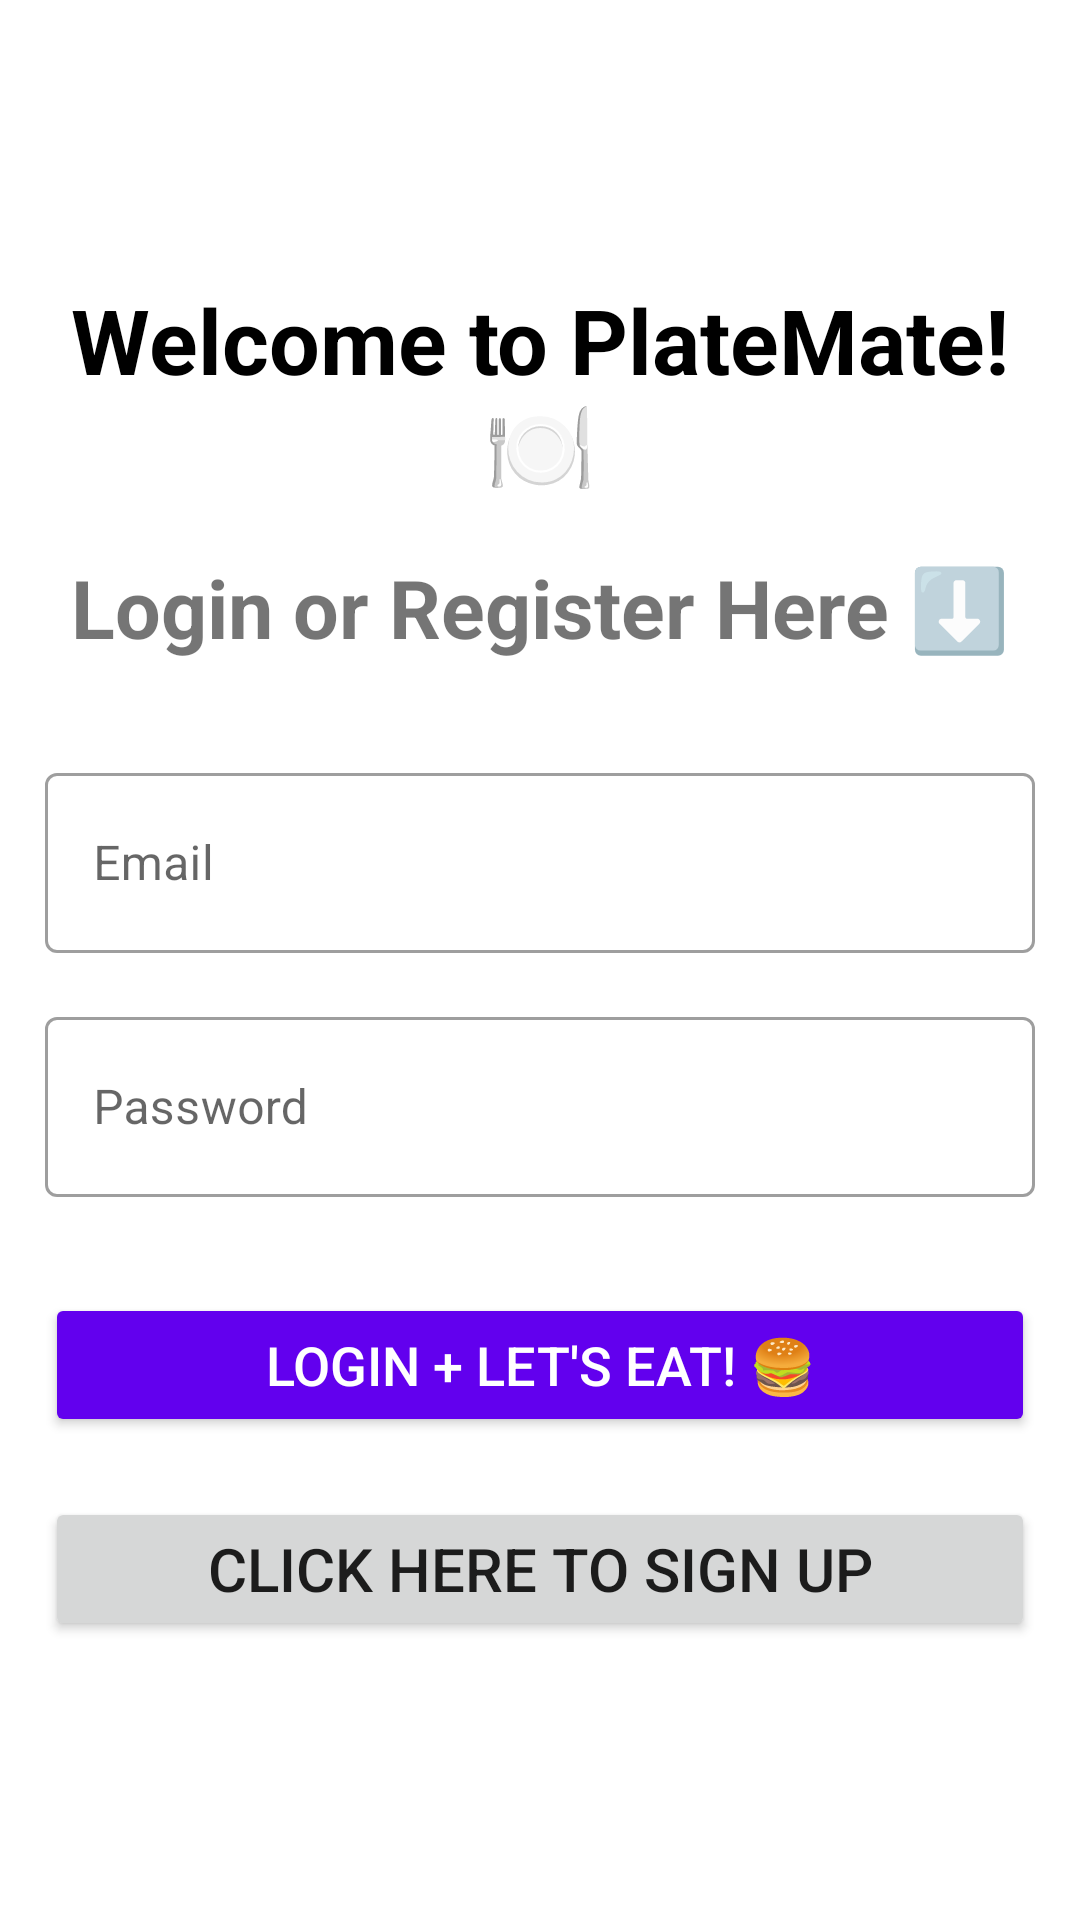

Here is an Android app screen rendered from its layout file. Give the layout XML and the strings, colors and styles it references.
<!-- AndroidManifest.xml: application theme Theme.MAD11 -->
<!-- res/layout/activity_login.xml -->
<?xml version="1.0" encoding="utf-8"?>
<LinearLayout xmlns:android="http://schemas.android.com/apk/res/android"
    xmlns:app="http://schemas.android.com/apk/res-auto"
    xmlns:tools="http://schemas.android.com/tools"
    android:layout_width="match_parent"
    android:layout_height="match_parent"
    android:orientation="vertical"
    android:gravity="center"
    android:padding="15dp"
    tools:context=".Login">

    <TextView
        android:layout_width="match_parent"
        android:layout_height="wrap_content"
        android:gravity="center"
        android:text="Welcome to PlateMate! 🍽️"
        android:textSize="30sp"
        android:textStyle="bold"
        android:layout_marginBottom="16dp"
        android:textColor="@android:color/black" />

    <TextView
        android:text="Login or Register Here ⬇️"
        android:layout_width="match_parent"
        android:layout_height="wrap_content"
        android:gravity="center"
        android:textSize="27sp"
        android:textStyle="bold"
        android:layout_marginBottom="32dp" />

    <com.google.android.material.textfield.TextInputLayout
        style="@style/Widget.MaterialComponents.TextInputLayout.OutlinedBox"
        android:layout_width="match_parent"
        android:layout_height="wrap_content"
        android:hint="@string/email">

        <com.google.android.material.textfield.TextInputEditText
            android:id="@+id/email"
            android:gravity="center_vertical"
            android:layout_width="match_parent"
            android:layout_height="60dp" />
    </com.google.android.material.textfield.TextInputLayout>

    <com.google.android.material.textfield.TextInputLayout
        style="@style/Widget.MaterialComponents.TextInputLayout.OutlinedBox"
        android:layout_width="match_parent"
        android:layout_height="wrap_content"
        android:hint="@string/password"
        android:layout_marginTop="16dp">

        <com.google.android.material.textfield.TextInputEditText
            android:id="@+id/password"
            android:gravity="center_vertical"
            android:layout_width="match_parent"
            android:layout_height="60dp"
            android:inputType="textPassword" />
    </com.google.android.material.textfield.TextInputLayout>

    <ProgressBar
        android:id="@+id/progress_bar"
        android:visibility="gone"
        android:layout_width="wrap_content"
        android:layout_height="wrap_content" />

    <Button
        android:id="@+id/btn_login"
        android:layout_width="match_parent"
        android:layout_height="wrap_content"
        android:text="Login + Let's Eat! 🍔"
        android:textColor="@android:color/white"
        android:textSize="18sp"
        android:layout_marginTop="32dp"
        android:backgroundTint="#6200EE" />

    <Button
        android:id="@+id/signUpNow"
        android:text="@string/click_here_to_sign_up"
        android:layout_width="match_parent"
        android:layout_height="wrap_content"
        android:gravity="center"
        android:textSize="20sp"
        android:layout_marginTop="20dp" />

</LinearLayout>
<!-- resources referenced by this layout -->
<resources>
  <string name="click_here_to_sign_up">Click Here to Sign Up</string>
  <string name="email">Email</string>
  <string name="password">Password</string>
  <style name="Theme.MAD11" parent="Theme.MaterialComponents.DayNight.NoActionBar">
          
          <item name="colorPrimary">@color/purple_500</item>
          <item name="colorPrimaryVariant">@color/purple_700</item>
          <item name="colorOnPrimary">@color/white</item>
          
          <item name="colorSecondary">@color/teal_200</item>
          <item name="colorSecondaryVariant">@color/teal_700</item>
          <item name="colorOnSecondary">@color/black</item>
          
          <item name="android:statusBarColor">?attr/colorPrimaryVariant</item>
          
      </style>
  <!-- not gathered from this repository: default colours our renderer supplied (Android Studio template values) -->
  <color name="purple_500">#FF6200EE</color>
  <color name="purple_700">#FF3700B3</color>
  <color name="teal_200">#FF03DAC5</color>
  <color name="teal_700">#FF018786</color>
  <color name="black">#FF000000</color>
  <color name="white">#FFFFFFFF</color>
</resources>
